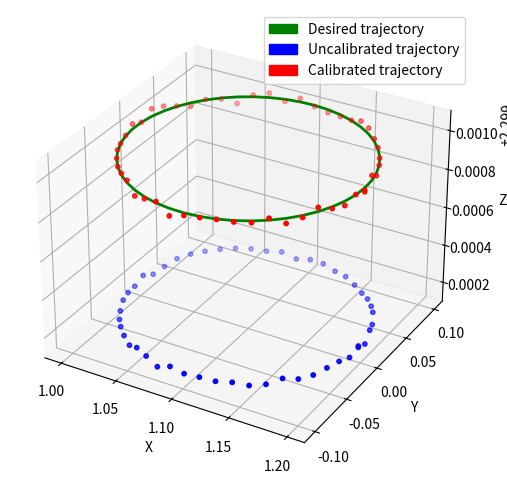

Recreate this plot in Python.
import numpy as np
from mpl_toolkits import mplot3d
import matplotlib.pyplot as plt
import matplotlib.patches as mpatches

def Rx(q):
    T = np.array([[1,         0,          0, 0],
                  [0, np.cos(q), -np.sin(q), 0],
                  [0, np.sin(q),  np.cos(q), 0],
                  [0,         0,          0, 1]], dtype=float)
    return T


def dRx(q):
    T = np.array([[0,          0,          0, 0],
                  [0, -np.sin(q), -np.cos(q), 0],
                  [0,  np.cos(q), -np.sin(q), 0],
                  [0,          0,          0, 0]], dtype=float)
    return T


def Ry(q):
    T = np.array([[ np.cos(q), 0, np.sin(q), 0],
                  [         0, 1,         0, 0],
                  [-np.sin(q), 0, np.cos(q), 0],
                  [         0, 0,         0, 1]], dtype=float)
    return T


def dRy(q):
    T = np.array([[-np.sin(q), 0,  np.cos(q), 0],
                  [         0, 0,          0, 0],
                  [-np.cos(q), 0, -np.sin(q), 0],
                  [         0, 0,          0, 0]], dtype=float)
    return T


def Rz(q):
    T = np.array([[np.cos(q), -np.sin(q), 0, 0],
                  [np.sin(q),  np.cos(q), 0, 0],
                  [        0,          0, 1, 0],
                  [        0,          0, 0, 1]], dtype=float)
    return T


def dRz(q):
    T = np.array([[-np.sin(q), -np.cos(q), 0, 0],
                  [ np.cos(q), -np.sin(q), 0, 0],
                  [         0,          0,  0, 0],
                  [         0,          0,  0, 0]], dtype=float)
    return T


def Tx(x):
    T = np.array([[1, 0, 0, x],
                  [0, 1, 0, 0],
                  [0, 0, 1, 0],
                  [0, 0, 0, 1]], dtype=float)
    return T


def dTx(x):
    T = np.array([[0, 0, 0, 1],
                  [0, 0, 0, 0],
                  [0, 0, 0, 0],
                  [0, 0, 0, 0]], dtype=float)
    return T


def Ty(y):
    T = np.array([[1, 0, 0, 0],
                  [0, 1, 0, y],
                  [0, 0, 1, 0],
                  [0, 0, 0, 1]], dtype=float)
    return T


def dTy(y):
    T = np.array([[0, 0, 0, 0],
                  [0, 0, 0, 1],
                  [0, 0, 0, 0],
                  [0, 0, 0, 0]], dtype=float)
    return T


def Tz(z):
    T = np.array([[1, 0, 0, 0],
                  [0, 1, 0, 0],
                  [0, 0, 1, z],
                  [0, 0, 0, 1]], dtype=float)
    return T


def dTz(z):
    T = np.array([[0, 0, 0, 0],
                  [0, 0, 0, 0],
                  [0, 0, 0, 1],
                  [0, 0, 0, 0]], dtype=float)
    return T

def fk(q, theta, link):
    H = np.linalg.multi_dot([Rz(q[0]), # active joint 
                             Rz(theta[0]), # 1 DOF virtual spring
                             Tz(link[0]), # rigid link
                             Tz(q[1]), # active joint 
                             Tz(theta[1]), # 1 DOF virtual spring
                             Tx(link[1]), # rigid link
                             Tx(q[2]), # active joint 
                             Tx(theta[2]) # 1 DOF virtual spring
                            ])
    return H

def ik(tool, link):
    x = tool[0]
    y = tool[1]
    z = tool[2]

    q1 = np.arctan2(y, x)
    q2 = z - link[0]
    q3 = np.sqrt(x**2 + y**2) - link[1]
    
    q = np.array([q1, q2, q3], dtype=float)
    return q

def jacobianTheta(q, theta, link):
    H = fk(q, theta, link)
    H[0:3, 3] = 0
    inv_H = np.transpose(H)

    dH = np.linalg.multi_dot([Rz(q[0]), # active joint 
                              dRz(theta[0]), # 1 DOF virtual spring
                              Tz(link[0]), # rigid link
                              Tz(q[1]), # active joint 
                              Tz(theta[1]), # 1 DOF virtual spring
                              Tx(link[1]), # rigid link
                              Tx(q[2]), # active joint 
                              Tx(theta[2]) # 1 DOF virtual spring
                             ])

    dH = np.linalg.multi_dot([dH, inv_H])
    J1 = np.vstack([dH[0, 3], dH[1, 3], dH[2, 3], dH[2, 1], dH[0, 2], dH[1, 0]])

    dH = np.linalg.multi_dot([Rz(q[0]), # active joint 
                              Rz(theta[0]), # 1 DOF virtual spring
                              Tz(link[0]), # rigid link
                              Tz(q[1]), # active joint 
                              dTz(theta[1]), # 1 DOF virtual spring
                              Tx(link[1]), # rigid link
                              Tx(q[2]), # active joint 
                              Tx(theta[2]) # 1 DOF virtual spring
                             ])

    dH = np.linalg.multi_dot([dH, inv_H])
    J2 = np.vstack([dH[0, 3], dH[1, 3], dH[2, 3], dH[2, 1], dH[0, 2], dH[1, 0]])

    dH = np.linalg.multi_dot([Rz(q[0]), # active joint 
                              Rz(theta[0]), # 1 DOF virtual spring
                              Tz(link[0]), # rigid link
                              Tz(q[1]), # active joint 
                              Tz(theta[1]), # 1 DOF virtual spring
                              Tx(link[1]), # rigid link
                              Tx(q[2]), # active joint 
                              dTx(theta[2]) # 1 DOF virtual spring
                             ])

    dH = np.linalg.multi_dot([dH, inv_H])
    J3 = np.vstack([dH[0, 3], dH[1, 3], dH[2, 3], dH[2, 1], dH[0, 2], dH[1, 0]])

    J = np.hstack([J1, J2, J3])
    return J


link = np.array([2, 1], dtype=float)
theta = np.array([0, 0, 0], dtype=float)

kTheta = np.array([1e+6, 2e+6, 0.5e+6], dtype=float)
kTheta = np.diag(kTheta)

#H = fk(q, theta, link)
#q = ik(H, link)


experiments = 30
first_term = np.zeros((3, 3), dtype=float)
second_term = np.zeros(3, dtype=float)

for i in range(experiments):
    q_revolute = np.random.uniform(-np.pi, np.pi, 1)
    q_prismatic = np.random.uniform(0, 1, 2)
    q = np.hstack([q_revolute, q_prismatic])
    W = np.random.uniform(-1000, 1000, 6)

    jTheta = jacobianTheta(q, theta, link)
    dt = np.linalg.multi_dot([jTheta, np.linalg.inv(kTheta), np.transpose(jTheta), W]) + np.random.normal(loc=0.0, scale=1e-5)

    jTheta = jTheta[0:3, :]
    dt = dt[0:3]
    W = W[0:3]

    A = np.zeros(jTheta.shape, dtype=float)
    for i in range(jTheta.shape[1]):
        j = jTheta[:, i]
        A[:, i] = np.outer(j, j).dot(W)

    first_term = first_term + np.transpose(A).dot(A)
    second_term = second_term + np.transpose(A).dot(dt)

ks = np.linalg.inv(first_term).dot(second_term)
stiffness = np.divide(1, ks)
kTheta = np.diag(stiffness) # new stiffness matrix
print(stiffness)

W = np.array([-440, -1370, -1635, 0, 0, 0], dtype=float)

r = 0.1
xc = 1.1
yc = 0
zc = 2.3

points = 50
alpha = np.linspace(0, 2*np.pi, points, dtype=float)
X = xc + r*np.cos(alpha)
Y = yc + r*np.sin(alpha)
Z = zc*np.ones(points, dtype=float)
trajectorDesired = np.stack([X, Y, Z])

jointStates = np.zeros((3, points), dtype=float)
for i in range(points):
    tool  = np.array([X[i], Y[i], Z[i]], dtype=float)
    jointStates[:, i] = ik(tool, link)

trajectoryUncalibrated = np.zeros(trajectorDesired.shape, dtype=float)
for i in range(points):
    jTheta = jacobianTheta(jointStates[:, i], theta, link)
    dt = np.linalg.multi_dot([jTheta, np.linalg.inv(kTheta), np.transpose(jTheta), W]) + np.random.normal(loc=0.0, scale=1e-5)
    trajectoryUncalibrated[:, i] = trajectorDesired[:, i] + dt[0:3]

difference = trajectorDesired - trajectoryUncalibrated
trajectoryUpdated = trajectorDesired + difference

for i in range(points):
    tool  = np.array([trajectoryUpdated[0, i], trajectoryUpdated[1, i], trajectoryUpdated[2, i]], dtype=float)
    jointStates[:, i] = ik(tool, link)

trajectorCalibrated = np.zeros(trajectorDesired.shape, dtype=float)
for i in range(points):
    jTheta = jacobianTheta(jointStates[:, i], theta, link)
    dt = np.linalg.multi_dot([jTheta, np.linalg.inv(kTheta), np.transpose(jTheta), W]) + np.random.normal(loc=0.0, scale=1e-5)
    trajectorCalibrated[:, i] = trajectoryUpdated[:, i] + dt[0:3]

fig = plt.figure(figsize=(9,6))
ax = plt.axes(projection='3d')
ax.set_xlabel('X')
ax.set_ylabel('Y')
ax.set_zlabel('Z')

ax.plot3D(trajectorDesired[0], trajectorDesired[1], trajectorDesired[2], c='green', linewidth=2)
ax.scatter3D(trajectoryUncalibrated[0], trajectoryUncalibrated[1], trajectoryUncalibrated[2], c='blue', s=10)
ax.scatter3D(trajectorCalibrated[0], trajectorCalibrated[1], trajectorCalibrated[2], c='red', s=10)
trajectorDesiredPatch = mpatches.Patch(color='green', label='Desired trajectory')
trajectoryUncalibratedPatch = mpatches.Patch(color='blue', label='Uncalibrated trajectory')
trajectorCalibratedPatch = mpatches.Patch(color='red', label='Calibrated trajectory')
plt.legend(handles=[trajectorDesiredPatch, trajectoryUncalibratedPatch, trajectorCalibratedPatch])
ax.xaxis.set_major_locator(plt.MaxNLocator(5))
ax.yaxis.set_major_locator(plt.MaxNLocator(5))
plt.savefig('calibration.jpg', format="jpg")
plt.savefig('calibration.eps', format="eps")
plt.show()